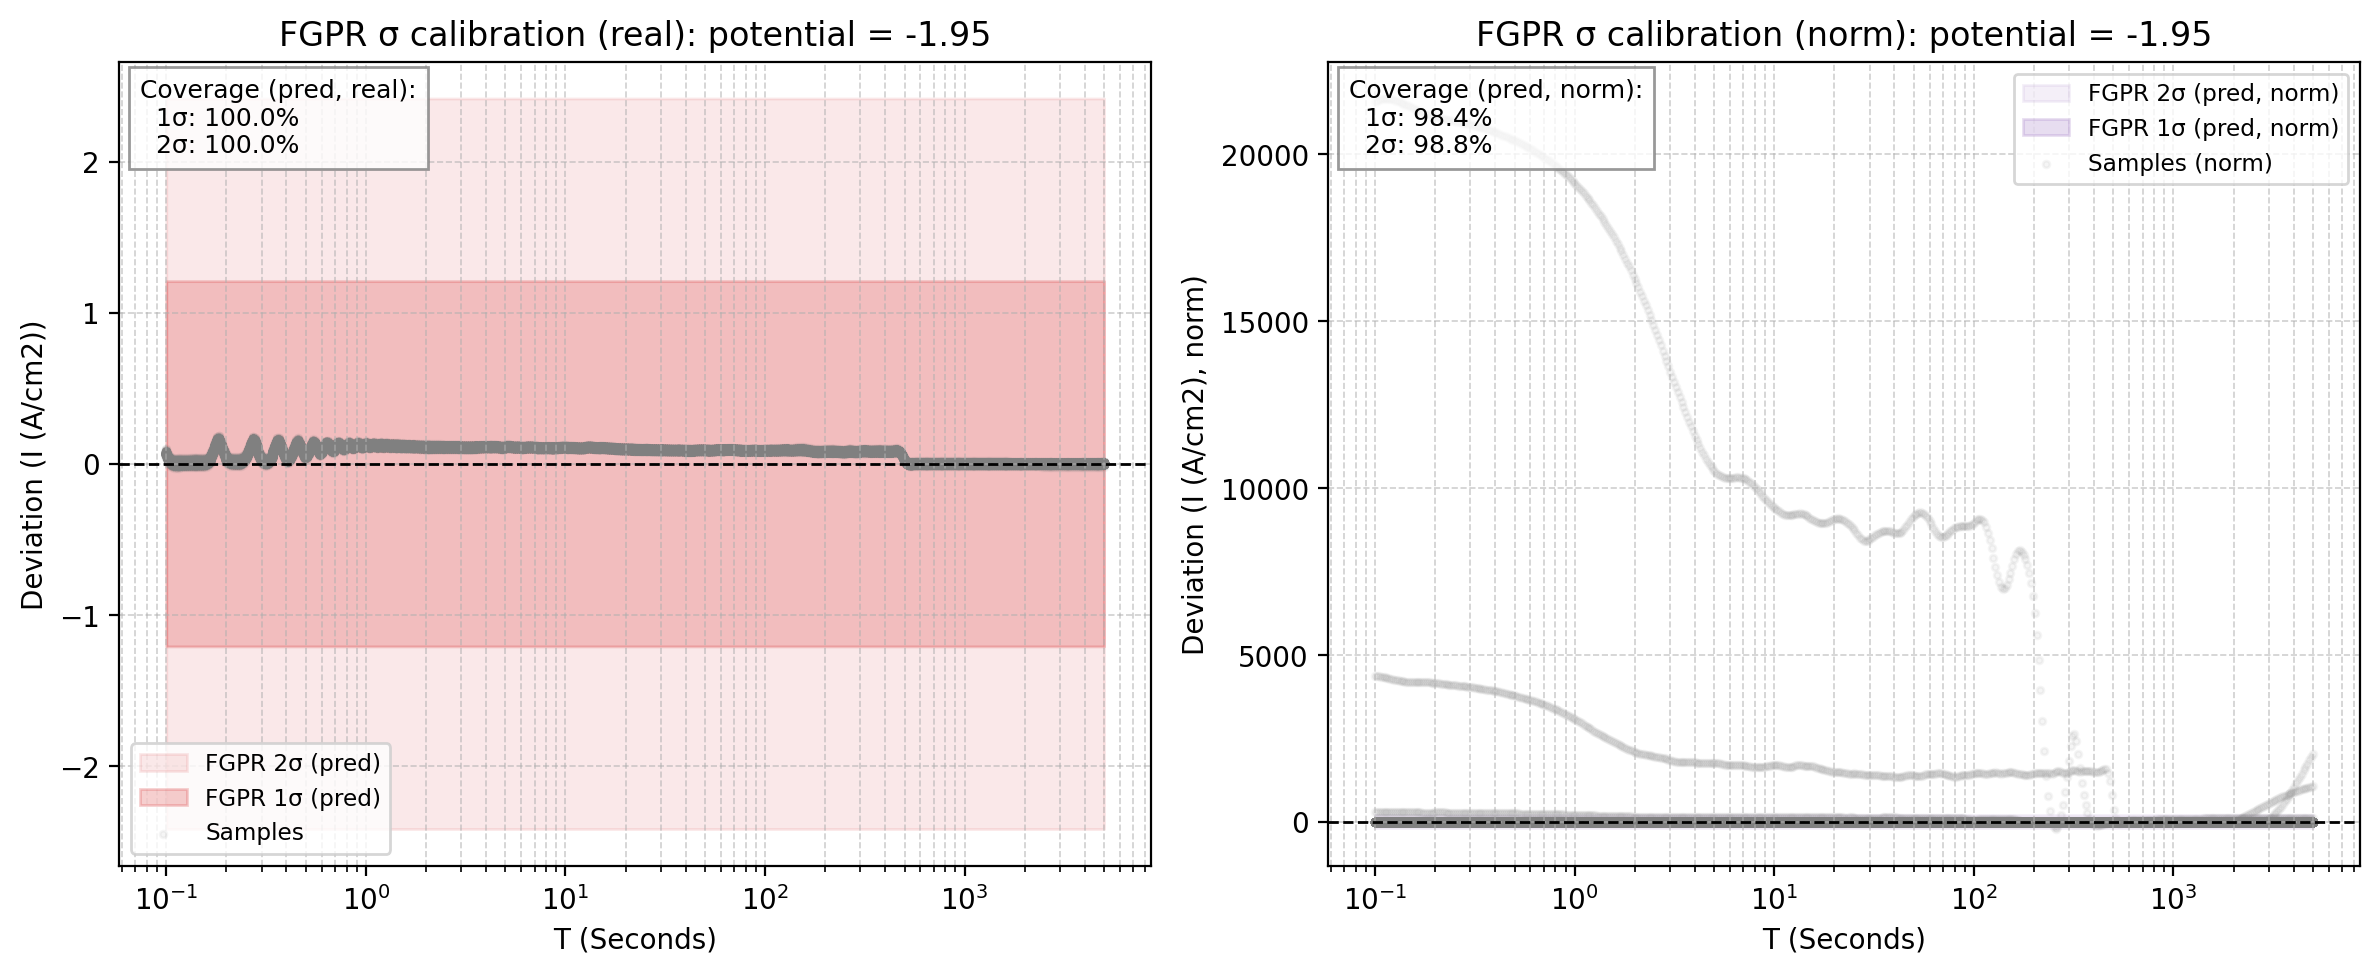

Data behind this chart, as committed beside it:
x_real, fgpr_mean_real, fgpr_std_pred_real, fgpr_1sig_upper_real, fgpr_1sig_lower_real, fgpr_2sig_upper_real, fgpr_2sig_lower_real, sample_0_real, sample_1_real, sample_2_real, sample_3_real, sample_4_real, sample_5_real, sample_6_real, sample_7_real, sample_8_real, sample_9_real, sample_10_real, sample_11_real, sample_12_real, sample_13_real, sample_14_real, sample_15_real, sample_16_real
0.1, -0.1054, 1.209, 1.103, -1.314, 2.312, -2.523, -0.04948, -0.04397, -0.03318, -0.05471, -0.06819, -0.0596, -0.0579, -0.03622, -0.02976, -0.02306, -0.03995, -0.03486, -0.02997, -0.02533, -0.02681, -0.02535, -0.03426
0.1022, -0.07317, 1.209, 1.136, -1.282, 2.344, -2.491, -0.04936, -0.04398, -0.03319, -0.05468, -0.06816, -0.05952, -0.05785, -0.03621, -0.02978, -0.02299, -0.03991, -0.03483, -0.02994, -0.02532, -0.02679, -0.02534, -0.03423
0.1044, -0.05409, 1.209, 1.155, -1.263, 2.363, -2.472, -0.04924, -0.044, -0.03319, -0.05465, -0.06813, -0.05945, -0.0578, -0.03619, -0.02978, -0.02291, -0.03987, -0.03479, -0.0299, -0.02531, -0.02676, -0.02533, -0.03419
0.1067, -0.0447, 1.209, 1.164, -1.253, 2.373, -2.462, -0.04911, -0.044, -0.03317, -0.05462, -0.06809, -0.05937, -0.05774, -0.03616, -0.02977, -0.02283, -0.03983, -0.03475, -0.02986, -0.02529, -0.02673, -0.02531, -0.03416
0.1091, -0.04126, 1.209, 1.168, -1.25, 2.376, -2.459, -0.04899, -0.044, -0.03315, -0.05459, -0.06804, -0.05929, -0.05768, -0.03614, -0.02975, -0.02275, -0.03979, -0.03471, -0.02983, -0.02528, -0.0267, -0.0253, -0.03412
0.1115, -0.04085, 1.209, 1.168, -1.25, 2.377, -2.458, -0.04886, -0.04399, -0.03312, -0.05456, -0.06798, -0.05921, -0.05761, -0.03611, -0.02973, -0.02267, -0.03975, -0.03467, -0.02978, -0.02526, -0.02667, -0.02529, -0.03408
0.1139, -0.04157, 1.209, 1.167, -1.25, 2.376, -2.459, -0.04873, -0.04397, -0.03309, -0.05452, -0.06791, -0.05912, -0.05755, -0.03609, -0.02969, -0.02258, -0.0397, -0.03462, -0.02974, -0.02524, -0.02663, -0.02527, -0.03405
0.1164, -0.04242, 1.209, 1.166, -1.251, 2.375, -2.46, -0.0486, -0.04395, -0.03305, -0.05448, -0.06784, -0.05903, -0.05747, -0.03606, -0.02965, -0.02249, -0.03966, -0.03457, -0.0297, -0.02522, -0.02659, -0.02526, -0.03401
0.1189, -0.04301, 1.209, 1.166, -1.252, 2.375, -2.461, -0.04847, -0.04393, -0.03301, -0.05444, -0.06777, -0.05894, -0.0574, -0.03603, -0.0296, -0.0224, -0.03961, -0.03453, -0.02965, -0.0252, -0.02655, -0.02524, -0.03397
0.1215, -0.0433, 1.209, 1.165, -1.252, 2.374, -2.461, -0.04833, -0.0439, -0.03297, -0.0544, -0.06768, -0.05885, -0.05733, -0.03599, -0.02955, -0.02231, -0.03957, -0.03448, -0.0296, -0.02517, -0.02651, -0.02522, -0.03393
0.1242, -0.0434, 1.209, 1.165, -1.252, 2.374, -2.461, -0.0482, -0.04387, -0.03292, -0.05435, -0.06759, -0.05875, -0.05725, -0.03596, -0.02949, -0.02222, -0.03952, -0.03442, -0.02955, -0.02515, -0.02646, -0.0252, -0.03388
0.1269, -0.04346, 1.209, 1.165, -1.252, 2.374, -2.461, -0.04806, -0.04383, -0.03288, -0.05431, -0.0675, -0.05865, -0.05717, -0.03593, -0.02943, -0.02212, -0.03947, -0.03437, -0.0295, -0.02513, -0.02642, -0.02519, -0.03384
0.1297, -0.04357, 1.209, 1.165, -1.252, 2.374, -2.461, -0.04792, -0.04379, -0.03284, -0.05426, -0.0674, -0.05855, -0.05708, -0.03589, -0.02937, -0.02203, -0.03942, -0.03432, -0.02945, -0.0251, -0.02637, -0.02517, -0.0338
0.1326, -0.0438, 1.209, 1.165, -1.253, 2.374, -2.461, -0.04778, -0.04375, -0.0328, -0.05421, -0.0673, -0.05845, -0.05699, -0.03585, -0.02931, -0.02194, -0.03937, -0.03426, -0.02939, -0.02507, -0.02632, -0.02515, -0.03375
0.1355, -0.04412, 1.209, 1.165, -1.253, 2.373, -2.462, -0.04764, -0.0437, -0.03276, -0.05415, -0.06719, -0.05835, -0.05691, -0.03582, -0.02925, -0.02184, -0.03932, -0.0342, -0.02933, -0.02505, -0.02627, -0.02513, -0.03371
0.1384, -0.04446, 1.209, 1.164, -1.253, 2.373, -2.462, -0.0475, -0.04365, -0.03273, -0.0541, -0.06708, -0.05824, -0.05682, -0.03578, -0.02919, -0.02175, -0.03927, -0.03414, -0.02927, -0.02502, -0.02622, -0.02511, -0.03366
0.1415, -0.04471, 1.209, 1.164, -1.253, 2.373, -2.462, -0.04735, -0.0436, -0.0327, -0.05404, -0.06696, -0.05813, -0.05672, -0.03574, -0.02912, -0.02166, -0.03921, -0.03408, -0.02921, -0.02499, -0.02617, -0.02509, -0.03362
0.1446, -0.04475, 1.209, 1.164, -1.254, 2.373, -2.462, -0.04721, -0.04355, -0.03267, -0.05398, -0.06685, -0.05802, -0.05663, -0.0357, -0.02906, -0.02157, -0.03916, -0.03402, -0.02915, -0.02496, -0.02612, -0.02506, -0.03357
0.1477, -0.04455, 1.209, 1.164, -1.253, 2.373, -2.462, -0.04706, -0.0435, -0.03264, -0.05392, -0.06673, -0.05791, -0.05653, -0.03565, -0.029, -0.02149, -0.0391, -0.03396, -0.02909, -0.02493, -0.02606, -0.02504, -0.03352
0.151, -0.04429, 1.209, 1.164, -1.253, 2.373, -2.462, -0.04691, -0.04345, -0.03262, -0.05386, -0.0666, -0.05779, -0.05643, -0.03561, -0.02895, -0.0214, -0.03904, -0.03389, -0.02903, -0.0249, -0.02601, -0.02502, -0.03347
0.1543, -0.04456, 1.209, 1.164, -1.253, 2.373, -2.462, -0.04676, -0.0434, -0.0326, -0.0538, -0.06648, -0.05767, -0.05633, -0.03557, -0.02889, -0.02132, -0.03898, -0.03383, -0.02896, -0.02487, -0.02595, -0.025, -0.03342
0.1577, -0.04657, 1.209, 1.162, -1.255, 2.371, -2.464, -0.04661, -0.04334, -0.03259, -0.05373, -0.06636, -0.05755, -0.05623, -0.03552, -0.02883, -0.02125, -0.03892, -0.03376, -0.02889, -0.02484, -0.02589, -0.02497, -0.03337
0.1611, -0.05232, 1.209, 1.156, -1.261, 2.365, -2.47, -0.04646, -0.04329, -0.03257, -0.05366, -0.06623, -0.05743, -0.05613, -0.03548, -0.02878, -0.02117, -0.03886, -0.0337, -0.02882, -0.0248, -0.02584, -0.02495, -0.03332
0.1647, -0.06444, 1.209, 1.144, -1.273, 2.353, -2.482, -0.0463, -0.04324, -0.03256, -0.0536, -0.0661, -0.05731, -0.05602, -0.03543, -0.02873, -0.0211, -0.0388, -0.03363, -0.02875, -0.02477, -0.02578, -0.02493, -0.03326
0.1683, -0.08561, 1.209, 1.123, -1.294, 2.332, -2.503, -0.04615, -0.04318, -0.03255, -0.05353, -0.06597, -0.05718, -0.05591, -0.03539, -0.02867, -0.02104, -0.03874, -0.03356, -0.02868, -0.02474, -0.02572, -0.0249, -0.03321
0.172, -0.117, 1.209, 1.092, -1.326, 2.301, -2.535, -0.04599, -0.04313, -0.03254, -0.05345, -0.06584, -0.05705, -0.0558, -0.03534, -0.02862, -0.02097, -0.03867, -0.03349, -0.02861, -0.02471, -0.02566, -0.02488, -0.03315
0.1757, -0.1553, 1.209, 1.054, -1.364, 2.262, -2.573, -0.04583, -0.04308, -0.03252, -0.05338, -0.06572, -0.05692, -0.0557, -0.03529, -0.02857, -0.02092, -0.03861, -0.03342, -0.02853, -0.02468, -0.0256, -0.02485, -0.0331
0.1796, -0.1885, 1.209, 1.02, -1.397, 2.229, -2.606, -0.04567, -0.04303, -0.03251, -0.05331, -0.06559, -0.05679, -0.05559, -0.03524, -0.02852, -0.02087, -0.03854, -0.03335, -0.02846, -0.02464, -0.02554, -0.02483, -0.03304
0.1835, -0.1918, 1.209, 1.017, -1.401, 2.226, -2.609, -0.04551, -0.04299, -0.03249, -0.05323, -0.06546, -0.05666, -0.05547, -0.0352, -0.02847, -0.02082, -0.03847, -0.03328, -0.02838, -0.02461, -0.02548, -0.0248, -0.03298
0.1875, -0.1619, 1.209, 1.047, -1.371, 2.256, -2.579, -0.04534, -0.04294, -0.03247, -0.05316, -0.06533, -0.05652, -0.05536, -0.03515, -0.02842, -0.02078, -0.03841, -0.03321, -0.0283, -0.02458, -0.02542, -0.02478, -0.03292
0.1916, -0.1242, 1.209, 1.085, -1.333, 2.293, -2.542, -0.04518, -0.0429, -0.03245, -0.05308, -0.06521, -0.05638, -0.05525, -0.0351, -0.02837, -0.02075, -0.03834, -0.03314, -0.02822, -0.02454, -0.02536, -0.02475, -0.03286
0.1958, -0.09227, 1.209, 1.116, -1.301, 2.325, -2.51, -0.04501, -0.04285, -0.03242, -0.053, -0.06508, -0.05624, -0.05513, -0.03505, -0.02832, -0.02073, -0.03826, -0.03306, -0.02814, -0.02451, -0.0253, -0.02473, -0.0328
0.2001, -0.07044, 1.209, 1.138, -1.279, 2.347, -2.488, -0.04485, -0.04281, -0.0324, -0.05292, -0.06496, -0.0561, -0.05501, -0.035, -0.02827, -0.02071, -0.03819, -0.03299, -0.02806, -0.02448, -0.02524, -0.0247, -0.03273
0.2045, -0.05791, 1.209, 1.151, -1.267, 2.36, -2.475, -0.04468, -0.04277, -0.03237, -0.05283, -0.06483, -0.05596, -0.0549, -0.03495, -0.02823, -0.02071, -0.03812, -0.03292, -0.02798, -0.02445, -0.02518, -0.02468, -0.03267
0.209, -0.052, 1.209, 1.157, -1.261, 2.366, -2.47, -0.04451, -0.04273, -0.03235, -0.05275, -0.0647, -0.05581, -0.05478, -0.03489, -0.02818, -0.02072, -0.03804, -0.03284, -0.02789, -0.02441, -0.02512, -0.02465, -0.0326
0.2136, -0.0499, 1.209, 1.159, -1.259, 2.368, -2.467, -0.04434, -0.0427, -0.03233, -0.05267, -0.06458, -0.05566, -0.05465, -0.03484, -0.02813, -0.02073, -0.03797, -0.03276, -0.0278, -0.02438, -0.02505, -0.02462, -0.03254
0.2183, -0.04942, 1.209, 1.159, -1.258, 2.368, -2.467, -0.04417, -0.04266, -0.03231, -0.05258, -0.06445, -0.05551, -0.05453, -0.03479, -0.02809, -0.02076, -0.03789, -0.03269, -0.02771, -0.02435, -0.02499, -0.02459, -0.03247
0.2231, -0.04927, 1.209, 1.159, -1.258, 2.368, -2.467, -0.044, -0.04262, -0.03229, -0.05249, -0.06432, -0.05536, -0.0544, -0.03474, -0.02805, -0.0208, -0.03781, -0.03261, -0.02762, -0.02432, -0.02493, -0.02457, -0.0324
0.2279, -0.04908, 1.209, 1.16, -1.258, 2.368, -2.467, -0.04383, -0.04259, -0.03227, -0.0524, -0.06419, -0.0552, -0.05427, -0.03468, -0.02801, -0.02086, -0.03773, -0.03253, -0.02753, -0.02428, -0.02486, -0.02454, -0.03233
0.2329, -0.04936, 1.209, 1.159, -1.258, 2.368, -2.467, -0.04366, -0.04255, -0.03226, -0.05231, -0.06405, -0.05504, -0.05414, -0.03462, -0.02797, -0.02093, -0.03765, -0.03244, -0.02744, -0.02425, -0.0248, -0.02451, -0.03226
0.2381, -0.05152, 1.209, 1.157, -1.26, 2.366, -2.469, -0.04349, -0.04252, -0.03225, -0.05222, -0.06391, -0.05488, -0.054, -0.03457, -0.02793, -0.02102, -0.03756, -0.03236, -0.02734, -0.02421, -0.02473, -0.02448, -0.03219
0.2433, -0.05783, 1.209, 1.151, -1.267, 2.36, -2.475, -0.04332, -0.04248, -0.03224, -0.05213, -0.06378, -0.05472, -0.05387, -0.03451, -0.02789, -0.02112, -0.03748, -0.03227, -0.02724, -0.02418, -0.02467, -0.02445, -0.03211
0.2486, -0.0711, 1.209, 1.138, -1.28, 2.346, -2.489, -0.04315, -0.04245, -0.03223, -0.05203, -0.06363, -0.05455, -0.05373, -0.03445, -0.02786, -0.02124, -0.03739, -0.03219, -0.02714, -0.02415, -0.0246, -0.02442, -0.03204
0.2541, -0.09381, 1.209, 1.115, -1.303, 2.324, -2.511, -0.04297, -0.04241, -0.03222, -0.05193, -0.06349, -0.05438, -0.05358, -0.03439, -0.02782, -0.02138, -0.0373, -0.0321, -0.02704, -0.02411, -0.02453, -0.02439, -0.03196
0.2596, -0.1262, 1.209, 1.083, -1.335, 2.291, -2.544, -0.0428, -0.04238, -0.03222, -0.05183, -0.06334, -0.05421, -0.05343, -0.03433, -0.02778, -0.02154, -0.03721, -0.032, -0.02694, -0.02408, -0.02446, -0.02436, -0.03188
0.2653, -0.163, 1.209, 1.046, -1.372, 2.254, -2.581, -0.04263, -0.04234, -0.03221, -0.05173, -0.06319, -0.05403, -0.05328, -0.03427, -0.02774, -0.02172, -0.03712, -0.03191, -0.02683, -0.02404, -0.02439, -0.02433, -0.03181
0.2711, -0.1891, 1.209, 1.02, -1.398, 2.228, -2.607, -0.04246, -0.0423, -0.0322, -0.05163, -0.06303, -0.05385, -0.05313, -0.0342, -0.0277, -0.02192, -0.03703, -0.03182, -0.02672, -0.02401, -0.02432, -0.0243, -0.03172
0.2771, -0.1799, 1.209, 1.029, -1.389, 2.238, -2.597, -0.04229, -0.04227, -0.03219, -0.05153, -0.06287, -0.05367, -0.05297, -0.03414, -0.02766, -0.02214, -0.03694, -0.03172, -0.02661, -0.02397, -0.02425, -0.02427, -0.03164
0.2831, -0.1457, 1.209, 1.063, -1.355, 2.272, -2.563, -0.04212, -0.04223, -0.03218, -0.05142, -0.0627, -0.05349, -0.0528, -0.03407, -0.02762, -0.02238, -0.03684, -0.03162, -0.02649, -0.02394, -0.02418, -0.02424, -0.03156
0.2893, -0.109, 1.209, 1.1, -1.318, 2.308, -2.527, -0.04195, -0.04219, -0.03217, -0.05132, -0.06253, -0.0533, -0.05264, -0.034, -0.02757, -0.02264, -0.03674, -0.03151, -0.02638, -0.0239, -0.0241, -0.0242, -0.03147
0.2957, -0.07977, 1.209, 1.129, -1.289, 2.338, -2.497, -0.04178, -0.04214, -0.03215, -0.05121, -0.06236, -0.05311, -0.05247, -0.03393, -0.02752, -0.02292, -0.03664, -0.03141, -0.02626, -0.02386, -0.02402, -0.02417, -0.03139
0.3022, -0.06037, 1.209, 1.148, -1.269, 2.357, -2.478, -0.04161, -0.0421, -0.03214, -0.0511, -0.06218, -0.05291, -0.05229, -0.03386, -0.02747, -0.02321, -0.03654, -0.0313, -0.02614, -0.02383, -0.02395, -0.02414, -0.0313
0.3088, -0.04995, 1.209, 1.159, -1.259, 2.368, -2.467, -0.04144, -0.04206, -0.03213, -0.05098, -0.06199, -0.05271, -0.05211, -0.03379, -0.02742, -0.02351, -0.03644, -0.03119, -0.02601, -0.02379, -0.02386, -0.0241, -0.03121
0.3156, -0.04701, 1.209, 1.162, -1.256, 2.371, -2.465, -0.04127, -0.04201, -0.03211, -0.05087, -0.06181, -0.05251, -0.05193, -0.03372, -0.02737, -0.02382, -0.03633, -0.03108, -0.02588, -0.02375, -0.02378, -0.02407, -0.03112
0.3225, -0.05097, 1.209, 1.158, -1.26, 2.367, -2.468, -0.04111, -0.04197, -0.0321, -0.05075, -0.06162, -0.0523, -0.05174, -0.03364, -0.02731, -0.02414, -0.03622, -0.03097, -0.02575, -0.02371, -0.0237, -0.02403, -0.03103
0.3296, -0.06255, 1.209, 1.146, -1.271, 2.355, -2.48, -0.04094, -0.04192, -0.03208, -0.05063, -0.06143, -0.0521, -0.05155, -0.03357, -0.02726, -0.02445, -0.03612, -0.03085, -0.02562, -0.02367, -0.02361, -0.02399, -0.03093
0.3368, -0.08316, 1.209, 1.126, -1.292, 2.334, -2.501, -0.04078, -0.04187, -0.03207, -0.0505, -0.06123, -0.05188, -0.05136, -0.03349, -0.0272, -0.02477, -0.036, -0.03074, -0.02549, -0.02363, -0.02352, -0.02396, -0.03084
0.3442, -0.1132, 1.209, 1.096, -1.322, 2.304, -2.531, -0.04061, -0.04183, -0.03205, -0.05038, -0.06103, -0.05166, -0.05116, -0.03341, -0.02715, -0.02509, -0.03589, -0.03062, -0.02535, -0.02359, -0.02343, -0.02392, -0.03074
0.3517, -0.1493, 1.209, 1.06, -1.358, 2.268, -2.567, -0.04045, -0.04178, -0.03203, -0.05025, -0.06083, -0.05144, -0.05096, -0.03333, -0.02709, -0.02541, -0.03577, -0.0305, -0.02521, -0.02355, -0.02333, -0.02388, -0.03064
0.3594, -0.1794, 1.209, 1.029, -1.388, 2.238, -2.597, -0.04029, -0.04173, -0.03201, -0.05012, -0.06063, -0.05122, -0.05075, -0.03325, -0.02703, -0.02572, -0.03565, -0.03037, -0.02507, -0.02351, -0.02323, -0.02384, -0.03054
... 440 more rows
